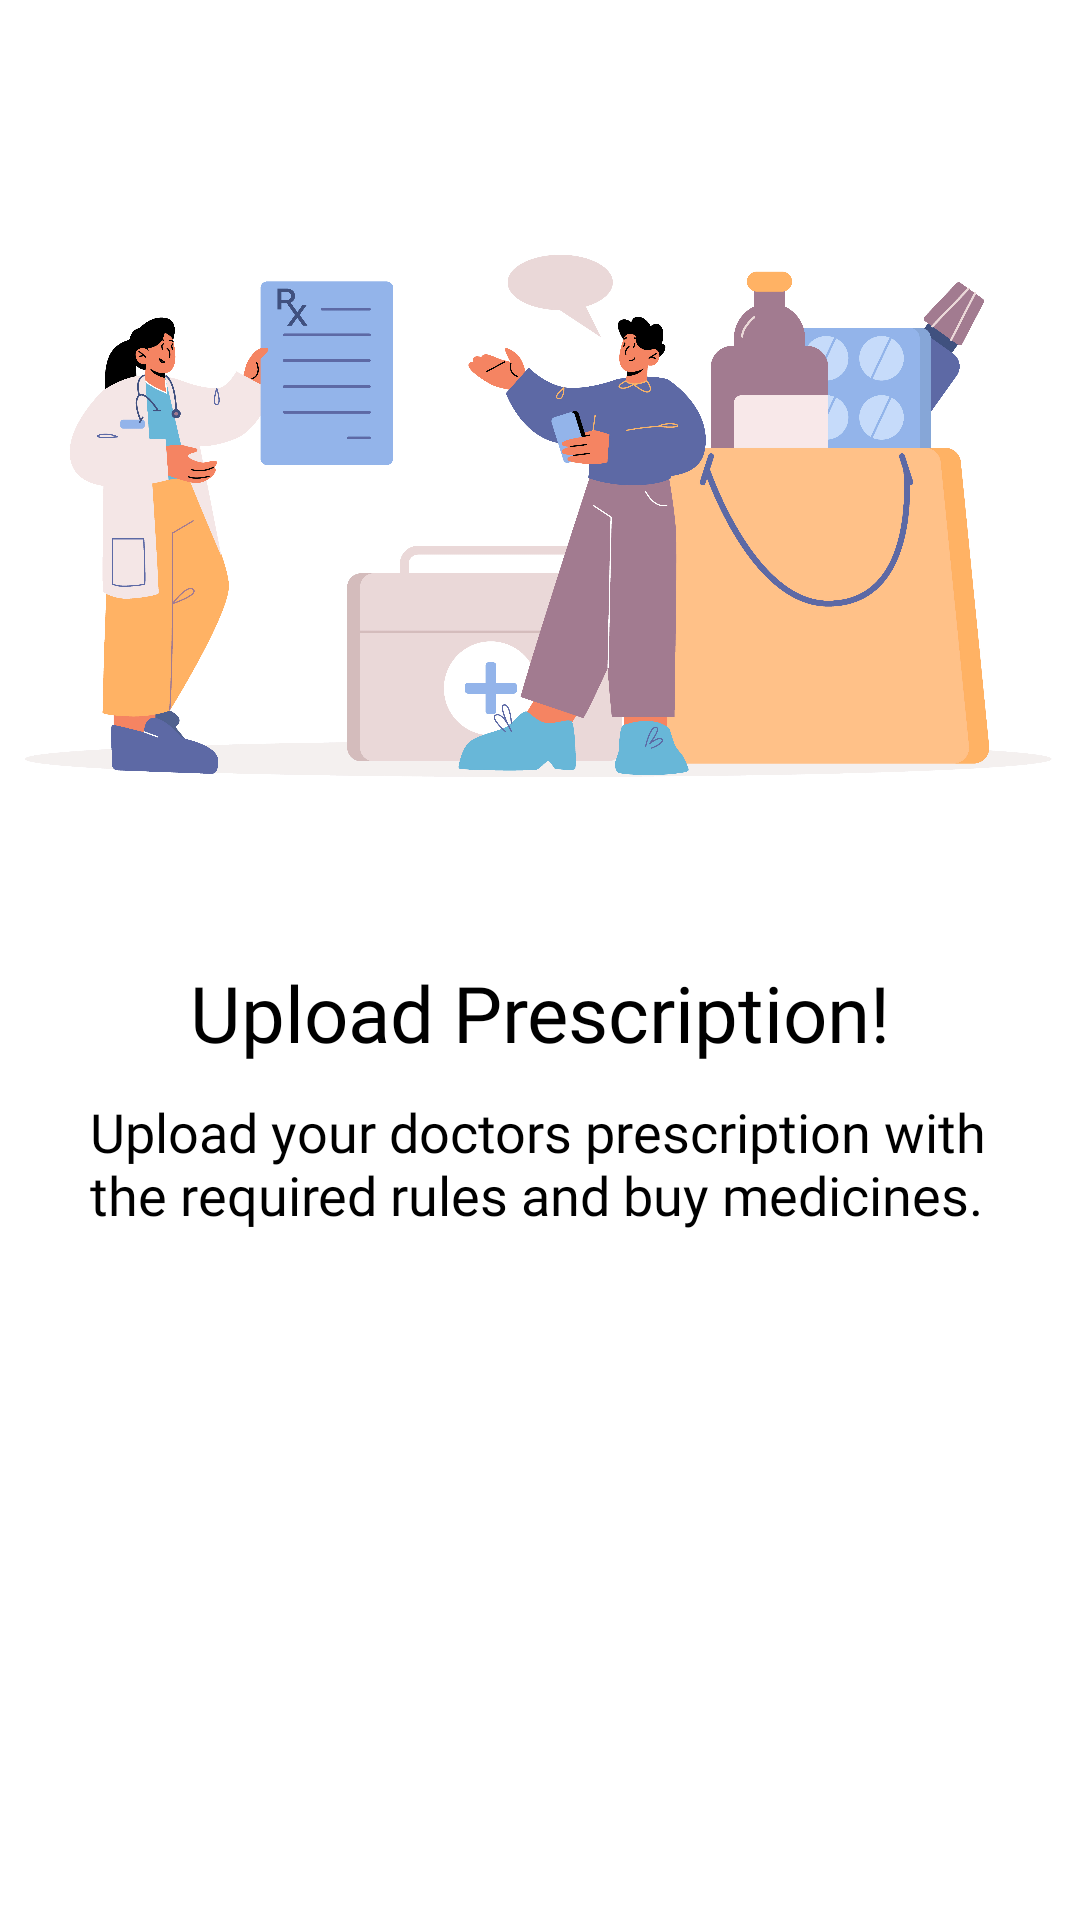

Android layout source for this screen:
<!-- AndroidManifest.xml: application theme Theme.Pharmeds -->
<!-- res/layout/slider_lay.xml -->
<?xml version="1.0" encoding="utf-8"?>
<LinearLayout xmlns:android="http://schemas.android.com/apk/res/android"
    android:layout_width="match_parent"
    android:layout_height="match_parent"
    xmlns:app="http://schemas.android.com/apk/res-auto"
    android:orientation="vertical"
    app:flow_horizontalAlign="center">

    <ImageView
        android:id="@+id/introimage2"
        android:layout_width="match_parent"
        android:layout_height="300dp"
        android:layout_marginTop="10sp"
        android:src="@drawable/prescription" />

    <TextView
        android:id="@+id/texttitle2"
        android:layout_width="match_parent"
        android:layout_height="wrap_content"
        android:layout_marginTop="10dp"
        android:fontFamily="@font/fb"
        android:text="@string/texttitle2"
        android:textAlignment="center"
        android:textColor="@color/black"
        android:textSize="26dp" />
    <TextView
        android:id="@+id/textdesc2"
        android:layout_width="match_parent"
        android:layout_height="wrap_content"
        android:textSize="18dp"
        android:layout_marginTop="10dp"
        android:layout_marginHorizontal="30dp"
        android:fontFamily="@font/font1"
        android:text="@string/textdesc2"
        android:textColor="@color/black"/>

</LinearLayout>
<!-- resources referenced by this layout -->
<resources>
  <color name="black">#FF000000</color>
  <!-- drawable prescription: png bitmap (drawable, 1018703 bytes) -->
  <string name="textdesc2">Upload your doctors prescription with the required rules and buy medicines.</string>
  <string name="texttitle2">Upload Prescription!</string>
  <style name="Theme.Pharmeds" parent="Theme.MaterialComponents.DayNight.NoActionBar">
          
          <item name="colorPrimary">@color/teal_700</item>
          <item name="colorPrimaryDark">@color/white</item>
          <item name="colorPrimaryVariant">@color/teal_200</item>
          <item name="colorOnPrimary">@color/white</item>
          
          <item name="colorSecondary">@color/teal_200</item>
          <item name="colorSecondaryVariant">@color/teal_700</item>
          <item name="colorOnSecondary">@color/black</item>
  
      </style>
  <color name="teal_700">#FF018786</color>
  <color name="white">#FFFFFFFF</color>
  <color name="teal_200">#FF03DAC5</color>
</resources>
